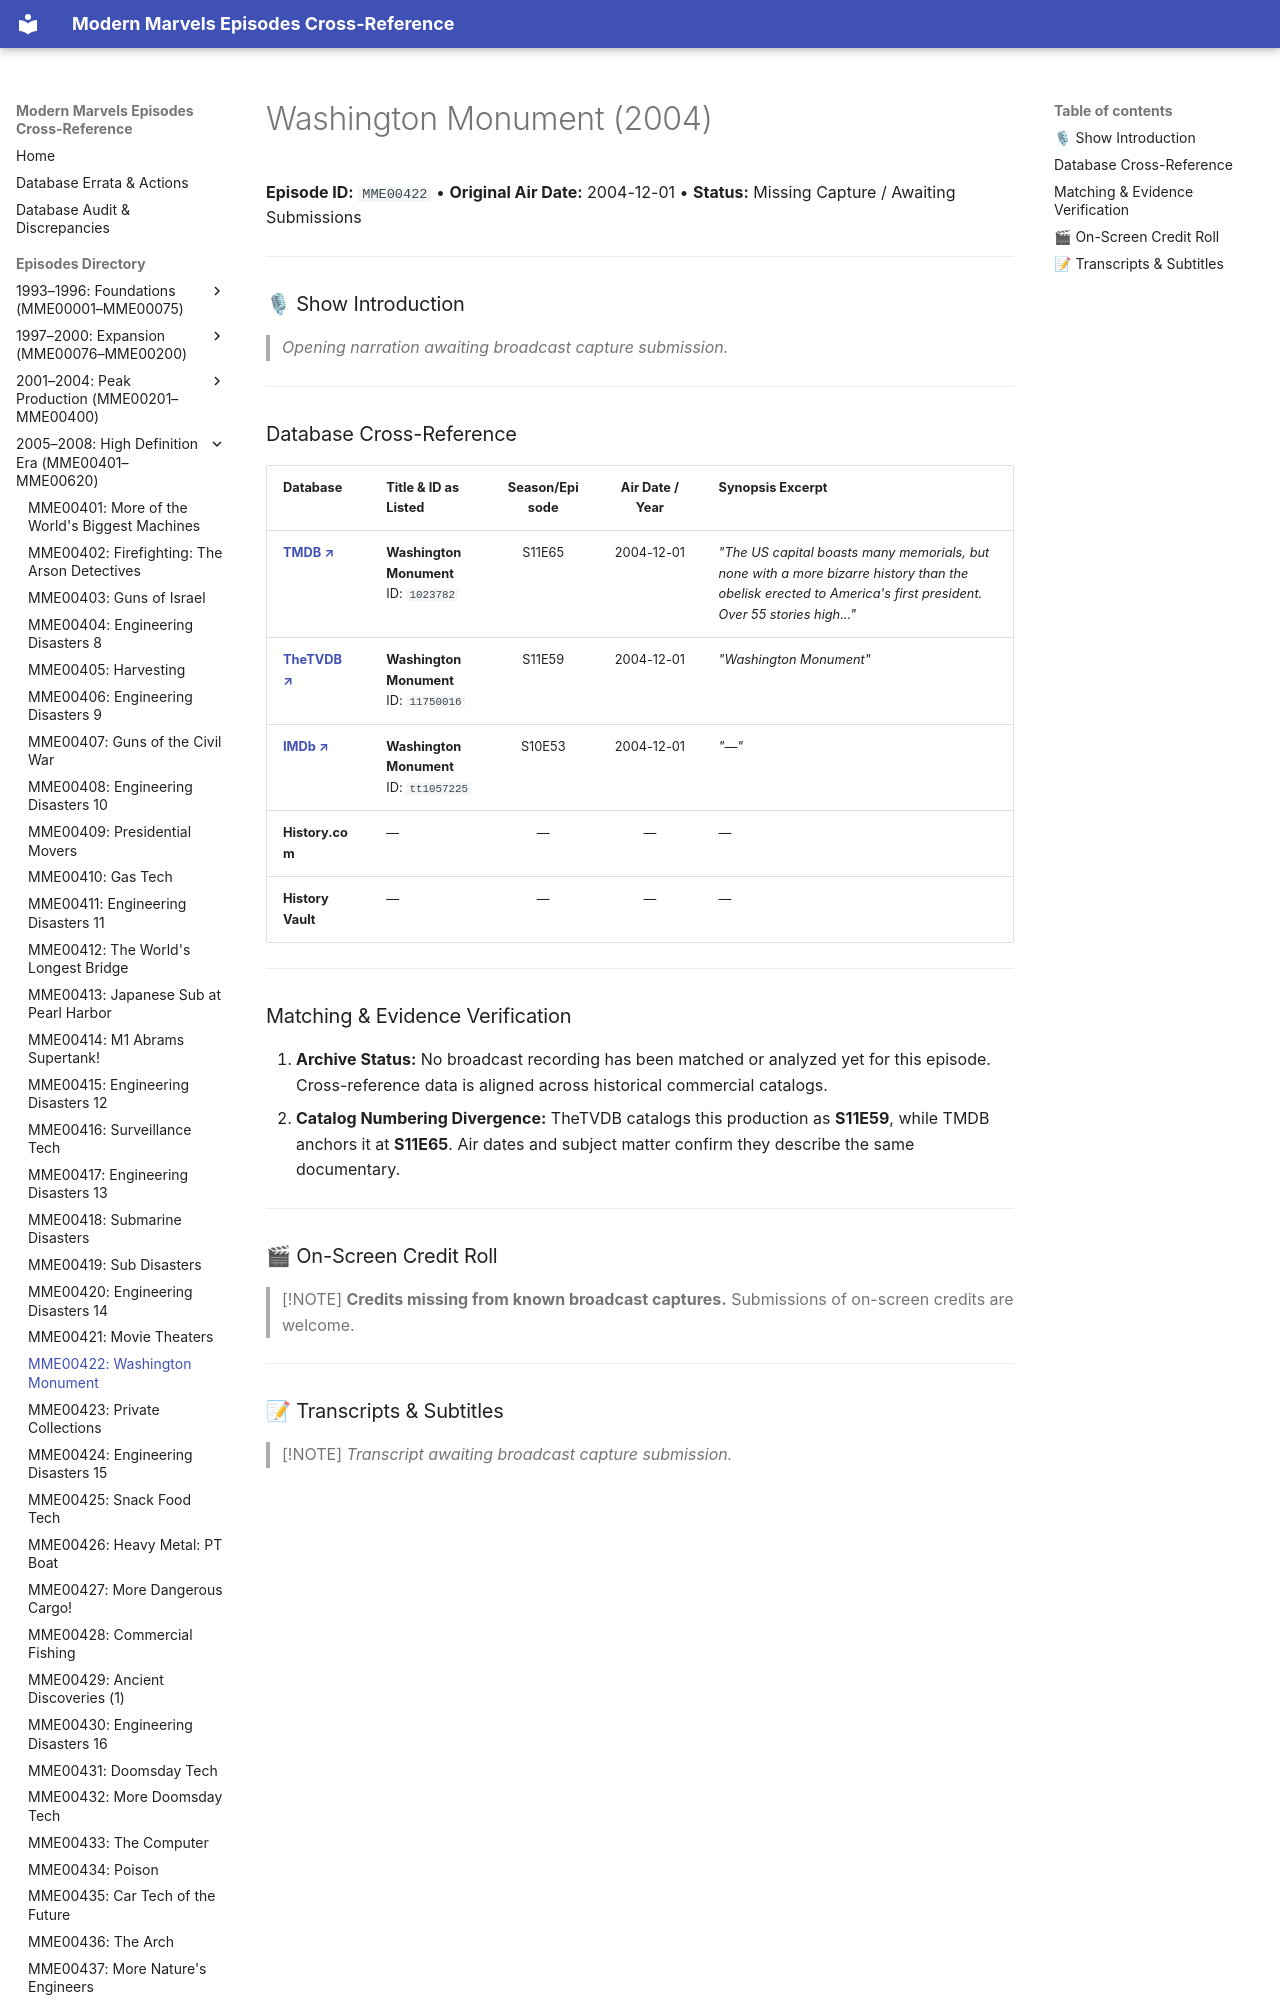

repository: ModernMarvelsFan/ModernMarvels · page: episodes/MME00422/index.html · generator: mkdocs

# Washington Monument (2004)

**Episode ID:** `MME00422` • **Original Air Date:** 2004-12-01 • **Status:** Missing Capture / Awaiting Submissions

---

### 🎙 Show Introduction

> *Opening narration awaiting broadcast capture submission.*

---
